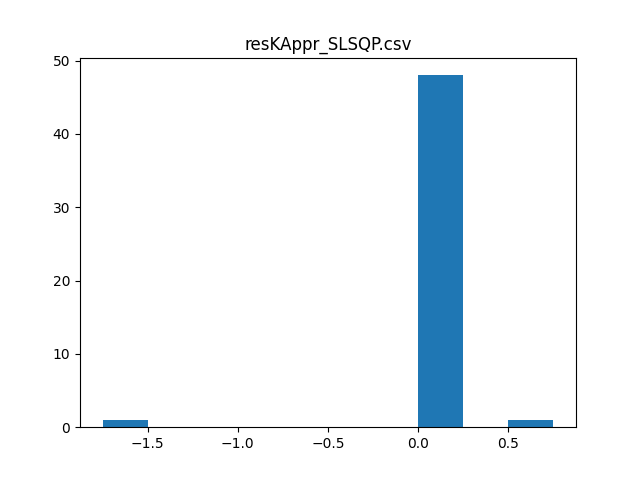

The table this chart was drawn from, first rows:
, commity, val_acc_1, val_acc_2, test_acc_1, test_acc_2, differences, count, mean, variance, t_value, p_value, max_accuracy, max_increment
0, crnn crnn4 crnn5, 60.38, -39.62, 51.75, 51.75, 0.0, 50.0, -0.0125, 0.2746, -0.3219, 125.1, 53.25, 0.75
1, crnn4 crnn5 prcnn, 59.13, -40.87, 52.88, 52.88, 0.0, , , , , , , 
2, crnn crnn2 crnn4 crnn5 prcnn, 59.13, -40.87, 51.62, 51.62, 0.0, , , , , , , 
3, crnn2 crnn3 crnn4 crnn5 prcnn, 58.75, -41.25, 52.5, 52.5, 0.0, , , , , , , 
4, crnn crnn2 crnn3 crnn4 crnn5, 58.63, -41.37, 49.75, 49.75, 0.0, , , , , , , 
5, crnn crnn3 crnn4 crnn5 prcnn, 58.5, -41.37, 50.12, 50.88, 0.75, , , , , , , 
6, crnn crnn2 crnn3 crnn4 crnn5 prcnn LR, 58.5, -41.5, 52.0, 52.0, 0.0, , , , , , , 
7, crnn crnn2 crnn3 crnn4 crnn5 prcnn SVCpo…, 58.5, -41.5, 50.62, 50.62, 0.0, , , , , , , 
8, crnn crnn2 crnn3 crnn4 crnn5 prcnn SVCrb…, 58.5, -41.5, 49.38, 49.38, 0.0, , , , , , , 
9, crnn crnn2 crnn3 crnn4 crnn5 prcnn linSV…, 58.5, -41.5, 50.62, 50.62, 0.0, , , , , , , 
10, crnn crnn2 crnn3 crnn4 crnn5 prcnn MLP1, 58.5, -41.5, 50.5, 50.5, 0.0, , , , , , , 
11, crnn crnn2 crnn3 crnn4 crnn5 prcnn MLP2, 58.5, -41.5, 49.5, 49.5, 0.0, , , , , , , 
12, crnn crnn5 prcnn, 58.25, -41.75, 51.12, 51.12, 0.0, , , , , , , 
13, crnn crnn2 crnn3 crnn5 prcnn, 58.13, -41.87, 50.88, 50.88, 0.0, , , , , , , 
14, crnn crnn3 crnn5, 58, -42.38, 50.88, 49.12, -1.75, , , , , , , 
15, crnn crnn2 crnn3 crnn4 prcnn, 58, -41.37, 48.63, 48.88, 0.25, , , , , , , 
16, crnn crnn2 crnn5 prcnn LR, 57.5, -42.5, 52.0, 52.0, 0.0, , , , , , , 
17, crnn crnn2 crnn5 prcnn SVCpoly1, 57.5, -42.5, 49.88, 49.88, 0.0, , , , , , , 
18, crnn crnn2 crnn5 prcnn SVCrbf, 57.5, -42.5, 49.38, 49.38, 0.0, , , , , , , 
19, crnn crnn2 crnn5 prcnn linSVC2, 57.5, -42.5, 49.88, 49.88, 0.0, , , , , , , 
20, crnn crnn2 crnn5 prcnn MLP1, 57.5, -42.5, 49.75, 49.75, 0.0, , , , , , , 
21, crnn crnn2 crnn5 prcnn MLP2, 57.5, -42.5, 48.75, 48.75, 0.0, , , , , , , 
22, crnn2 crnn4 crnn5, 57.38, -42.62, 50.75, 50.75, 0.0, , , , , , , 
23, crnn3 crnn4 crnn5, 57.25, -42.75, 52.12, 52.12, 0.0, , , , , , , 
24, crnn crnn2 crnn4, 57.12, -42.88, 48.0, 48.0, 0.0, , , , , , , 
25, crnn crnn3 crnn4 crnn5 LR, 57, -43, 53.25, 53.25, 0.0, , , , , , , 
26, crnn crnn3 crnn4 prcnn LR, 57, -43, 51.62, 51.62, 0.0, , , , , , , 
27, crnn crnn4 crnn5 prcnn LR, 57, -43, 52.88, 52.88, 0.0, , , , , , , 
28, crnn crnn3 crnn4 crnn5 SVCpoly1, 57, -43, 50.5, 50.5, 0.0, , , , , , , 
29, crnn crnn3 crnn4 prcnn SVCpoly1, 57, -43, 50.0, 50.0, 0.0, , , , , , , 
30, crnn crnn4 crnn5 prcnn SVCpoly1, 57, -43, 50.5, 50.5, 0.0, , , , , , , 
31, crnn crnn3 crnn4 crnn5 SVCrbf, 57, -43, 49.63, 49.63, 0.0, , , , , , , 
32, crnn crnn3 crnn4 prcnn SVCrbf, 57, -43, 47.63, 47.63, 0.0, , , , , , , 
33, crnn crnn4 crnn5 prcnn SVCrbf, 57, -43, 50.62, 50.62, 0.0, , , , , , , 
34, crnn crnn3 crnn4 crnn5 linSVC2, 57, -43, 50.5, 50.5, 0.0, , , , , , , 
35, crnn crnn3 crnn4 prcnn linSVC2, 57, -43, 50.0, 50.0, 0.0, , , , , , , 
36, crnn crnn4 crnn5 prcnn linSVC2, 57, -43, 50.5, 50.5, 0.0, , , , , , , 
37, crnn crnn3 crnn4 crnn5 MLP1, 57, -43, 50.38, 50.38, 0.0, , , , , , , 
38, crnn crnn3 crnn4 prcnn MLP1, 57, -43, 49.88, 49.88, 0.0, , , , , , , 
39, crnn crnn4 crnn5 prcnn MLP1, 57, -43, 50.38, 50.38, 0.0, , , , , , , 
40, crnn crnn3 crnn4 crnn5 MLP2, 57, -43, 50.5, 50.5, 0.0, , , , , , , 
41, crnn crnn3 crnn4 prcnn MLP2, 57, -43, 48.5, 48.5, 0.0, , , , , , , 
42, crnn crnn4 crnn5 prcnn MLP2, 57, -43, 49.75, 49.75, 0.0, , , , , , , 
43, crnn crnn3 crnn4, 56.75, -43.25, 48.63, 48.63, 0.0, , , , , , , 
44, crnn2 crnn3 crnn5, 56.75, -43.25, 49.5, 49.5, 0.0, , , , , , , 
45, crnn crnn4 prcnn, 56.75, -43.25, 49.0, 49.0, 0.0, , , , , , , 
46, crnn3 crnn5 prcnn, 56.75, -43, 51.62, 51.75, 0.125, , , , , , , 
47, crnn2 crnn3 crnn4 crnn5 LR, 56.75, -43.25, 50.38, 50.38, 0.0, , , , , , , 
48, crnn2 crnn3 crnn4 crnn5 SVCpoly1, 56.75, -43.25, 50.75, 50.75, 0.0, , , , , , , 
49, crnn2 crnn3 crnn4 crnn5 SVCrbf, 56.75, -43.25, 50.0, 50.0, 0.0, , , , , , , 
